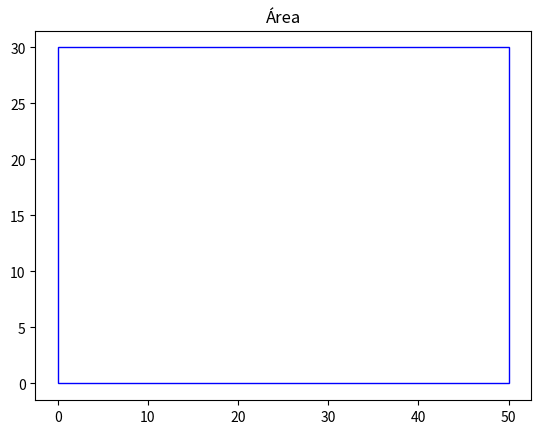

This chart was generated by the following Python code:
import matplotlib.pyplot as plt
from matplotlib.patches import Rectangle
import math

class AoI:                                                  #Classe Área de interesse
    def __init__(self, x: float, y: float, h: float, w: float, beta: float):
        self.x = x                       #x
        self.y = y                       #y
        self.h = h                       #altura
        self.w = w                       #comprimento
        self.beta = beta                 #angulo

    def plotgrid(self, mArea: float, ws: float, hs: float):
        self.mArea = self.x*self.y
        self.ws = 1
        self.hs = 1
        
        M = self.mArea*self.w/self.ws
        N = self.mArea*self.h/self.hs

        for m in range (10):
            for n in range (10):
                x1s = x1+(m-1)*(self.w/M)*math.cos(math.radians(self.beta)) +(n-1)*(self.h/N)*math.sin(math.radians(self.beta))
                y1s = y1+(m-1)*(self.w/M)*math.sin(math.radians(self.beta))-(n-1)*(self.h/N)*math.cos(math.radians(self.beta))
                x2s = x1+m*(self.w/M)*math.cos(math.radians(self.beta)) + (n-1)*(self.h/N)*math.sin(math.radians(self.beta))
                y2s = y1 + m*(self.w/M)*math.sin(math.radians(self.beta)) - math.cos(math.radians(self.beta))
                x3s = x1 + (m-1)*(self.w/M)*math.cos(math.radians(self.beta))+n*(self.h/N)*math.sin(math.radians(self.beta))
                y3s = y1 + (m-1)*(self.w/M)*math.sin(math.radians(self.beta))-n*(self.h/N)*math.cos(math.radians(self.beta))
                x4s = x1 + m·(self.w/M)*math.cos(math.radians(self.beta))+n*(self.h/N)*math.sin(math.radians(self.beta))
                y4s = y1 + m·(self.w/M)*math.sin(math.radians(self.beta))-n*(self.h/N)*math.cos(math.radians(self.beta))
                xc = x1s + (x4s-x1s)/2
                yc = y1s + (y4s-y1s)/2
                plt.plot([0]) 
                plt.gca().add_patch(Rectangle((1, 1),     #paramentro recebe o ponto incial de onde será o retangulo
                            self.w,self.h,                  #Largura e altura do retangulo
                            angle=self.beta,                #define angulo de retangulo
                            edgecolor='Blue',               #Define cor da borda
                            facecolor='none',               #Define cor da área
                            lw=1))
           
    def plot(self):
        plt.plot([0])                                       #Plota a figura que irá ser gerada
        plt.title("Área")                                   #Titulo da plotagem
        plt.gca().add_patch(Rectangle((self.x, self.y),     #paramentro recebe o ponto incial de onde será o retangulo
                            self.w,self.h,                  #Largura e altura do retangulo
                            angle=self.beta,                #define angulo de retangulo
                            edgecolor='Blue',               #Define cor da borda
                            facecolor='none',               #Define cor da área
                            lw=1))                          #Grossura da borda             
plt.show()

area = AoI(0,0,30,50,0)
area.plot()